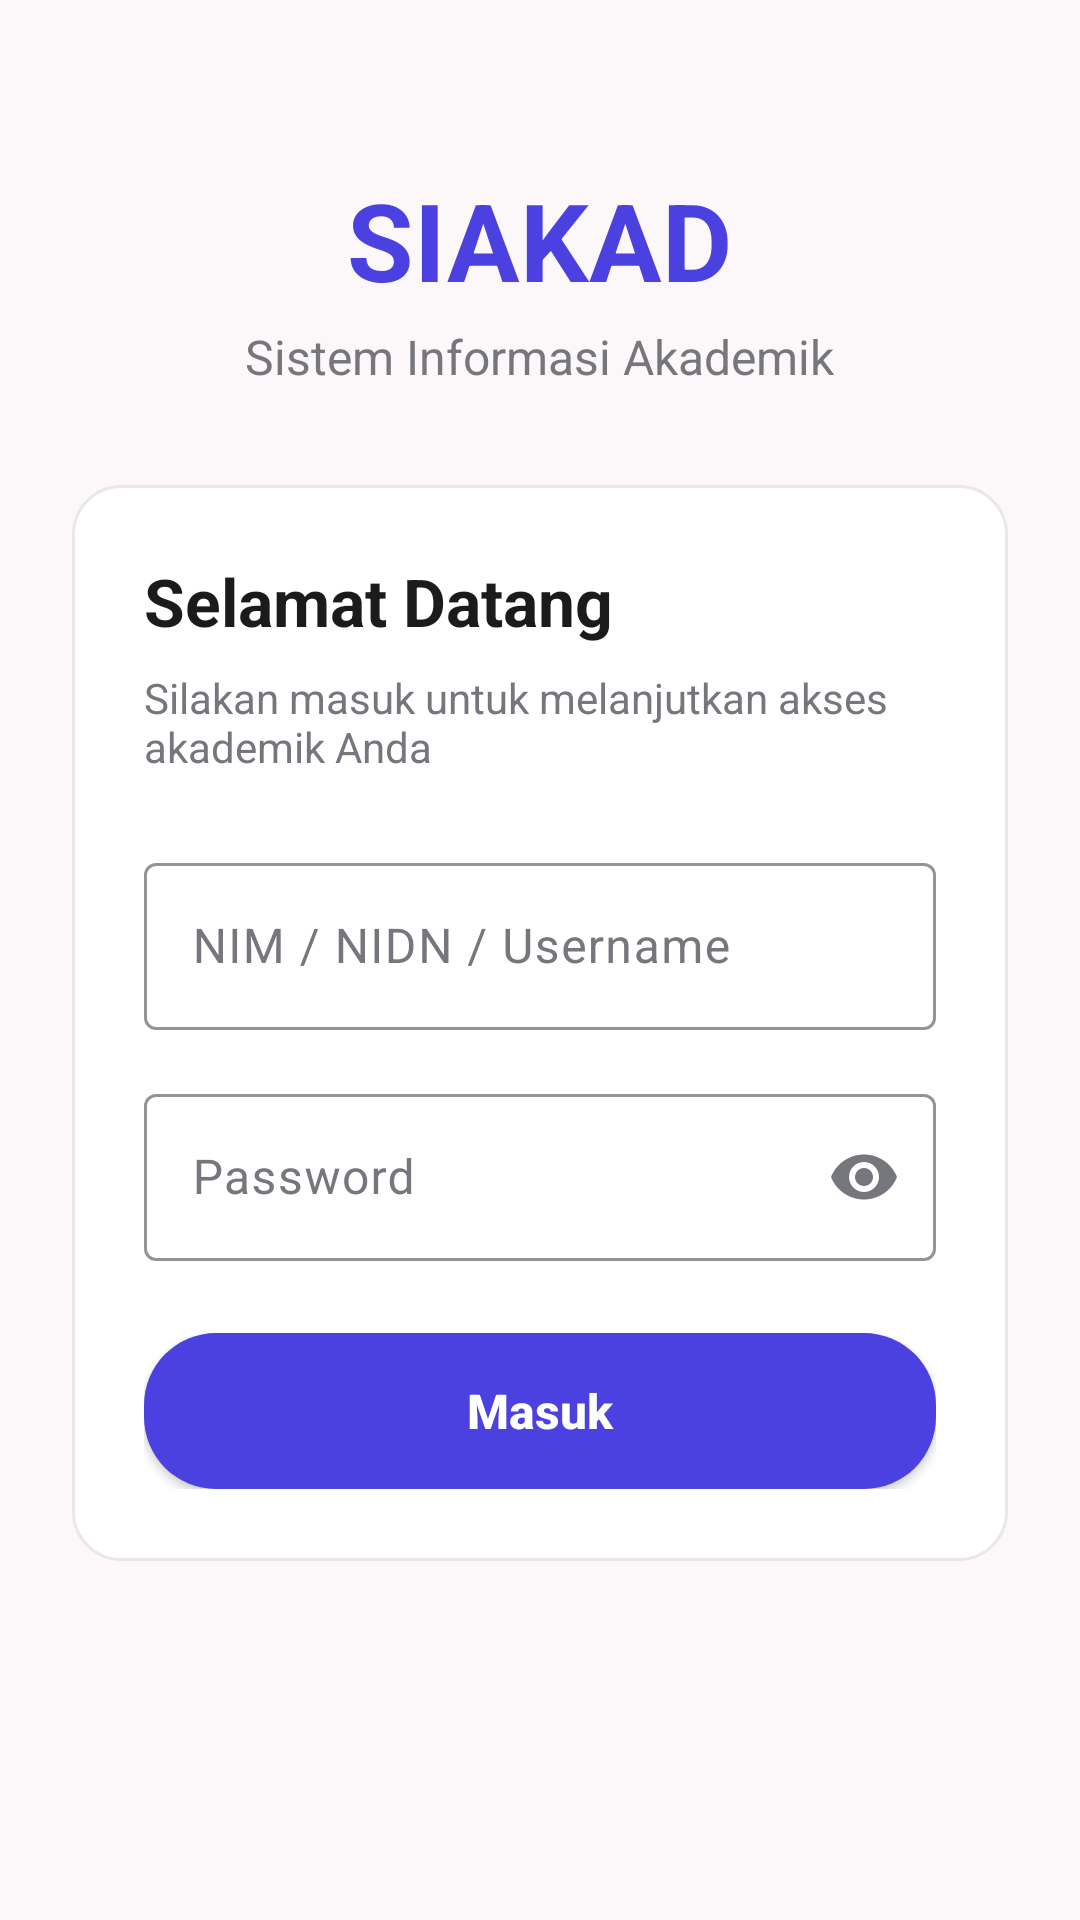

Layout XML and referenced resources for this Android screen:
<!-- AndroidManifest.xml: application theme Theme.SistemAkademik -->
<!-- res/layout/activity_login.xml -->
<?xml version="1.0" encoding="utf-8"?>
<androidx.constraintlayout.widget.ConstraintLayout xmlns:android="http://schemas.android.com/apk/res/android"
    xmlns:app="http://schemas.android.com/apk/res-auto"
    android:layout_width="match_parent"
    android:layout_height="match_parent"
    android:background="@drawable/login_background"
    android:padding="24dp">

    <LinearLayout
        android:id="@+id/headerLayout"
        android:layout_width="match_parent"
        android:layout_height="wrap_content"
        android:orientation="vertical"
        android:gravity="center"
        app:layout_constraintTop_toTopOf="parent"
        app:layout_constraintBottom_toTopOf="@id/loginCard"
        app:layout_constraintVertical_chainStyle="packed"
        android:layout_marginBottom="32dp">

        <TextView
            android:layout_width="wrap_content"
            android:layout_height="wrap_content"
            android:text="SIAKAD"
            android:textColor="#4B41E1"
            android:textSize="36sp"
            android:textStyle="bold" />

        <TextView
            android:layout_width="wrap_content"
            android:layout_height="wrap_content"
            android:text="Sistem Informasi Akademik"
            android:textColor="#76777D"
            android:textSize="16sp"
            android:layout_marginTop="4dp" />
    </LinearLayout>

    <LinearLayout
        android:id="@+id/loginCard"
        android:layout_width="match_parent"
        android:layout_height="wrap_content"
        android:background="@drawable/card_dark_bg"
        android:orientation="vertical"
        android:padding="24dp"
        app:layout_constraintTop_toBottomOf="@id/headerLayout"
        app:layout_constraintBottom_toBottomOf="parent"
        android:layout_marginBottom="64dp">

        <TextView
            android:layout_width="wrap_content"
            android:layout_height="wrap_content"
            android:text="Selamat Datang"
            android:textColor="#1B1B1D"
            android:textSize="22sp"
            android:textStyle="bold"
            android:layout_marginBottom="8dp" />

        <TextView
            android:layout_width="wrap_content"
            android:layout_height="wrap_content"
            android:text="Silakan masuk untuk melanjutkan akses akademik Anda"
            android:textColor="#76777D"
            android:textSize="14sp"
            android:layout_marginBottom="24dp" />

        <com.google.android.material.textfield.TextInputLayout
            android:layout_width="match_parent"
            android:layout_height="wrap_content"
            android:hint="NIM / NIDN / Username"
            android:textColorHint="#76777D"
            app:hintTextColor="#4B41E1"
            app:boxStrokeColor="#4B41E1"
            app:boxStrokeWidth="1dp"
            app:boxStrokeWidthFocused="2dp"
            android:layout_marginBottom="16dp">

            <com.google.android.material.textfield.TextInputEditText
                android:id="@+id/etUsername"
                android:layout_width="match_parent"
                android:layout_height="wrap_content"
                android:textColor="#1B1B1D"
                android:inputType="text" />
        </com.google.android.material.textfield.TextInputLayout>

        <com.google.android.material.textfield.TextInputLayout
            android:layout_width="match_parent"
            android:layout_height="wrap_content"
            android:hint="Password"
            android:textColorHint="#76777D"
            app:hintTextColor="#4B41E1"
            app:boxStrokeColor="#4B41E1"
            app:boxStrokeWidth="1dp"
            app:boxStrokeWidthFocused="2dp"
            app:passwordToggleEnabled="true"
            app:passwordToggleTint="#76777D"
            android:layout_marginBottom="24dp">

            <com.google.android.material.textfield.TextInputEditText
                android:id="@+id/etPassword"
                android:layout_width="match_parent"
                android:layout_height="wrap_content"
                android:textColor="#1B1B1D"
                android:inputType="textPassword" />
        </com.google.android.material.textfield.TextInputLayout>

        <android.widget.Button
            android:id="@+id/btnLogin"
            android:layout_width="match_parent"
            android:layout_height="52dp"
            android:background="@drawable/button_gradient"
            android:text="Masuk"
            android:textColor="#FFFFFF"
            android:textSize="16sp"
            android:textStyle="bold"
            android:textAllCaps="false" />
    </LinearLayout>

</androidx.constraintlayout.widget.ConstraintLayout>
<!-- resources referenced by this layout -->
<resources>
  <!-- drawable button_gradient (drawable) -->
  <?xml version="1.0" encoding="utf-8"?>
  <shape xmlns:android="http://schemas.android.com/apk/res/android"
      android:shape="rectangle">
      <solid android:color="#4B41E1" />
      <corners android:radius="24dp" />
  </shape>
  <!-- drawable card_dark_bg (drawable) -->
  <?xml version="1.0" encoding="utf-8"?>
  <shape xmlns:android="http://schemas.android.com/apk/res/android"
      android:shape="rectangle">
      <solid android:color="#FFFFFF" />
      <stroke android:width="1dp" android:color="#EAE7E9" />
      <corners android:radius="16dp" />
  </shape>
  <!-- drawable login_background (drawable) -->
  <?xml version="1.0" encoding="utf-8"?>
  <shape xmlns:android="http://schemas.android.com/apk/res/android"
      android:shape="rectangle">
      <solid android:color="#FCF8FA" />
  </shape>
  <style name="Theme.SistemAkademik" parent="Base.Theme.SistemAkademik" />
  <style name="Base.Theme.SistemAkademik" parent="Theme.Material3.DayNight.NoActionBar">
          
          
      </style>
</resources>
